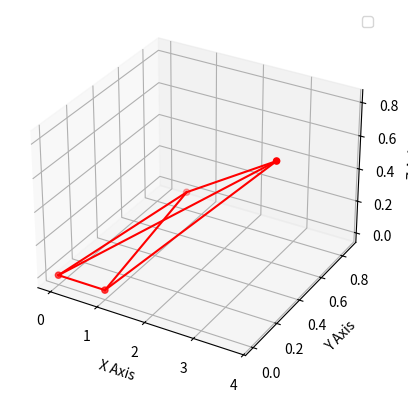

This figure's Python source:
import matplotlib.pyplot as plt
import numpy as np
from mpl_toolkits.mplot3d import Axes3D

class Figure:
    def __init__(self, dots):
        self.dots = dots

    def rotate(self, degree):
        x_array = []
        y_array = []
        a = degree * np.pi /180

        for i in self.dots:
            x_value = (i[0] * np.cos(a)) + (- np.sin(a)) * i[1]
            y_value = np.cos(a) *i[1] + np.sin(a) * i[0]
            x_array.append(x_value)
            y_array.append(y_value)
        return (np.array(x_array), np.array(y_array))

    def scale(self, coef):
        x_array = []
        y_array = []

        for i in self.dots:
            x_value = i[0] * coef
            y_value = i[1] * coef
            x_array.append(x_value)
            y_array.append(y_value)
        return (np.array(x_array), np.array(y_array))

    def reflect(self, a, b, c):
        x_array = []
        y_array = []
        for i in self.dots:
            temp = -2 * (a * i[0] + b * i[1] + c) / (a * a + b * b)
            x_value = temp * a + i[0]
            y_value = temp * b + i[1]
            x_array.append(x_value)
            y_array.append(y_value)
        return (np.array(x_array), np.array(y_array))


    def tilt_x(self, coef):
        x_array = []
        y_array = []

        for i in self.dots:
            x_value = i[0] + i[1]* coef
            y_value = i[1]
            x_array.append(x_value)
            y_array.append(y_value)
        return (np.array(x_array), np.array(y_array))

    def tilt_y(self, coef):
        x_array = []
        y_array = []

        for i in self.dots:
            x_value = i[0]
            y_value = i[0] * coef+i[1]
            x_array.append(x_value)
            y_array.append(y_value)
        return (np.array(x_array), np.array(y_array))

    def universal_transformation_2D(self, matrix):
        x_array = []
        y_array = []

        for i in self.dots:
            x_value = i[0]* matrix[0,0] + i[1] * matrix[0,1]
            y_value = i[0]* matrix[1,0] + i[1] * matrix[1,1]
            x_array.append(x_value)
            y_array.append(y_value)
        return (np.array(x_array), np.array(y_array))


    def universal_transformation_3D(self, matrix):
        x_array = []
        y_array = []
        z_array = []

        for i in self.dots:
            x_value = i[0] * matrix[0, 0] + i[1] * matrix[0, 1] + i[2] * matrix[0, 2]
            y_value = i[0] * matrix[1, 0] + i[1] * matrix[1, 1] + i[2] * matrix[1, 2]
            z_value = i[0] * matrix[2, 0] + i[1] * matrix[2, 1] + i[2] * matrix[2, 2]
            x_array.append(x_value)
            y_array.append(y_value)
            z_array.append(z_value)

        return np.array(x_array), np.array(y_array), np.array(z_array)

## фігура сердечка (рівняння з інтернету)
def create_heart():
    t = np.linspace(0, 2 * np.pi, 1000)
    x = 16 * np.sin(t)**3
    y = 13 * np.cos(t) - 5 * np.cos(2*t) - np.cos(3*t) - np.cos(4*t)
    return np.column_stack((x, y))

def create_triangle():
    triangle_dots = np.array([[-7, 10], [4, -11], [5, 20]])
    return triangle_dots

def drawing_figures(a,b,c,d):
    plt.figure(8, (8, 8))
    plt.plot(a, b, "pink")
    plt.grid(True)
    plt.legend()

    plt.fill(c, d, "yellow")
    plt.axis('equal')
    plt.legend()

    plt.show()

heart = Figure(create_heart())
triangle = Figure(create_triangle())
mat = np.array([[1,3], [2,5]])

a, b = create_heart()[:, 0], create_heart()[:, 1]
##a, b = heart.rotate(360)
## a, b = heart.scale(1/2)
##a,b = heart.reflect(1, -1,0)
##a,b = heart.tilt_y(2)
##a,b = heart.universal_transformation_2D(mat)
c, d = create_triangle()[:, 0], create_triangle()[:, 1]
##c, d = triangle.rotate(90)
## c, d = triangle.scale(1/2)
##c,d = triangle.reflect(1, -1,0)
##c,d = triangle.tilt_y(2)
#c,d = triangle.universal_transformation_2D(mat)
##c, d = triangle.tilt_x(9)
#drawing_figures(a,b,c,d)

vertices = np.array([
    [0, 0, 0],
    [1, 0, 0],
    [0.5, np.sqrt(3)/2, 0],
    [0.5, np.sqrt(3)/6, np.sqrt(2/3)]
])

transformation_matrix = np.array([
    [1, 0, 4],
    [0, 1, 0],
    [0, 0, 1]
])
three_d_figure = Figure(vertices)

x_transformed, y_transformed, z_transformed = three_d_figure.universal_transformation_3D(transformation_matrix)

fig = plt.figure()
ax = fig.add_subplot(111, projection='3d')

ax.scatter(x_transformed, y_transformed, z_transformed, color='red')
for i in range(len(x_transformed)):
    for j in range(i + 1, len(x_transformed)):
        ax.plot([x_transformed[i], x_transformed[j]], [y_transformed[i], y_transformed[j]], [z_transformed[i], z_transformed[j]], color='red')

ax.set_xlabel('X Axis')
ax.set_ylabel('Y Axis')
ax.set_zlabel('Z Axis')
ax.legend()

plt.show()






